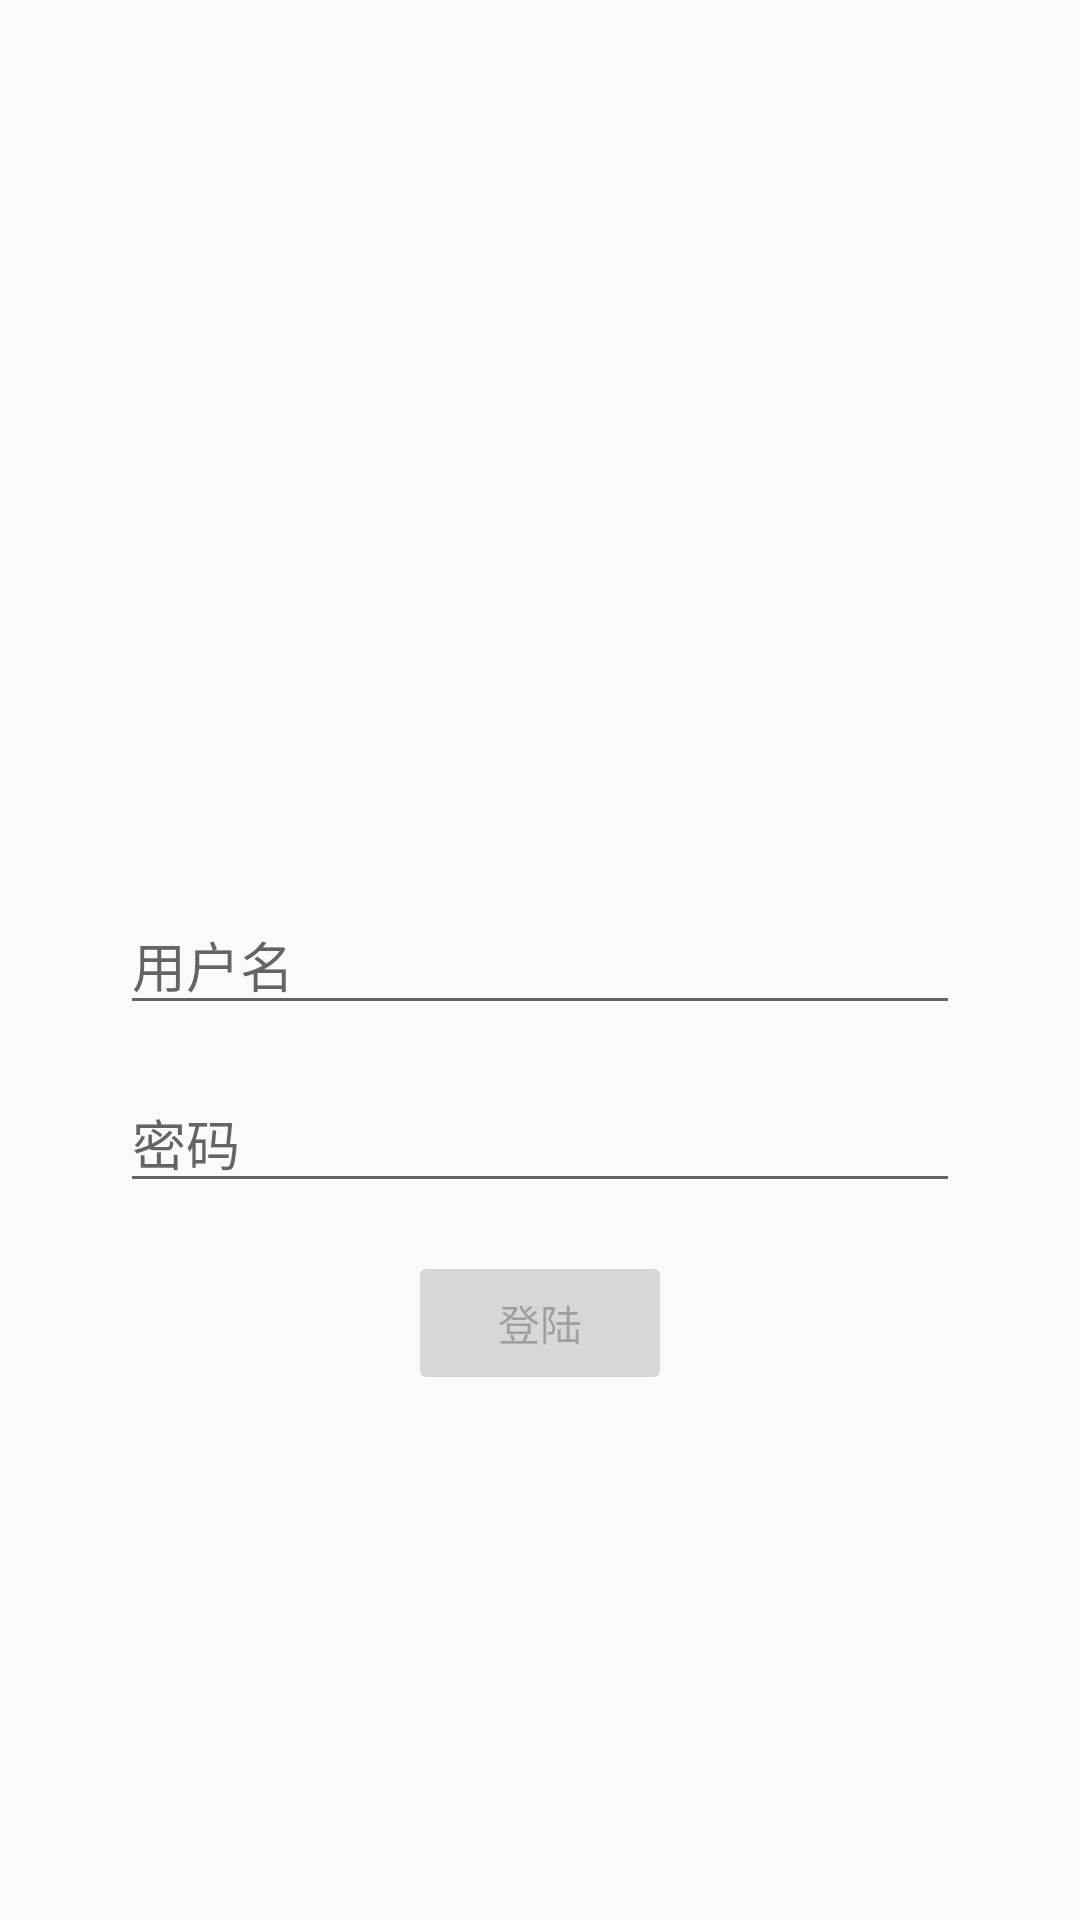

Write the Android layout XML for this screen, with the resource values it uses.
<!-- AndroidManifest.xml: application theme AppTheme -->
<!-- res/layout/activity_login.xml -->
<?xml version="1.0" encoding="utf-8"?>
<androidx.constraintlayout.widget.ConstraintLayout xmlns:android="http://schemas.android.com/apk/res/android"
    xmlns:app="http://schemas.android.com/apk/res-auto"
    xmlns:tools="http://schemas.android.com/tools"
    android:id="@+id/container"
    android:layout_width="match_parent"
    android:layout_height="match_parent"
    android:paddingLeft="@dimen/activity_horizontal_margin"
    android:paddingTop="@dimen/activity_vertical_margin"
    android:paddingRight="@dimen/activity_horizontal_margin"
    android:paddingBottom="@dimen/activity_vertical_margin"
    tools:context="com.shebangs.supplier.ui.login.LoginActivity">

    <ImageView
        android:id="@+id/imageView"
        android:layout_width="0dp"
        android:layout_height="wrap_content"
        android:layout_marginStart="24dp"
        android:layout_marginEnd="24dp"
        android:visibility="visible"
        app:layout_constraintEnd_toEndOf="parent"
        app:layout_constraintStart_toStartOf="parent"
        app:layout_constraintBottom_toTopOf="@+id/username"
        app:srcCompat="@mipmap/login" />

    <EditText
        android:id="@+id/username"
        android:layout_width="0dp"
        android:layout_height="wrap_content"
        android:layout_marginStart="24dp"
        android:layout_marginEnd="24dp"
        android:hint="@string/login_name"
        android:inputType="textEmailAddress"
        android:selectAllOnFocus="true"
        app:layout_constraintEnd_toEndOf="parent"
        app:layout_constraintStart_toStartOf="parent"
        app:layout_constraintTop_toTopOf="parent"
        app:layout_constraintBottom_toBottomOf="parent" />

    <EditText
        android:id="@+id/password"
        android:layout_width="0dp"
        android:layout_height="wrap_content"
        android:layout_marginStart="24dp"
        android:layout_marginTop="16dp"
        android:layout_marginEnd="24dp"
        android:hint="@string/login_password"
        android:imeActionLabel="@string/action_sign_in_short"
        android:imeOptions="actionDone"
        android:inputType="textPassword"
        android:selectAllOnFocus="true"
        app:layout_constraintEnd_toEndOf="parent"
        app:layout_constraintStart_toStartOf="parent"
        app:layout_constraintTop_toBottomOf="@+id/username" />

    <Button
        android:id="@+id/login"
        android:layout_width="wrap_content"
        android:layout_height="wrap_content"
        android:layout_gravity="start"
        android:layout_marginStart="48dp"
        android:layout_marginTop="16dp"
        android:layout_marginEnd="48dp"
        android:layout_marginBottom="64dp"
        android:enabled="false"
        android:text="@string/action_sign_in"
        app:layout_constraintEnd_toEndOf="parent"
        app:layout_constraintStart_toStartOf="parent"
        app:layout_constraintTop_toBottomOf="@+id/password" />
</androidx.constraintlayout.widget.ConstraintLayout>
<!-- resources referenced by this layout -->
<resources>
  <dimen name="activity_horizontal_margin">16dp</dimen>
  <dimen name="activity_vertical_margin">16dp</dimen>
  <string name="action_sign_in">登陆</string>
  <string name="action_sign_in_short">登陆</string>
  <string name="login_name">用户名</string>
  <string name="login_password">密码</string>
  <style name="AppTheme" parent="Theme.AppCompat.Light.DarkActionBar">
          
          <item name="colorPrimary">@color/colorPrimary</item>
          <item name="colorPrimaryDark">@color/colorPrimaryDark</item>
          <item name="colorAccent">@color/colorAccent</item>
      </style>
  <color name="colorPrimary">#6200EE</color>
  <color name="colorPrimaryDark">#3700B3</color>
  <color name="colorAccent">#03DAC5</color>
</resources>
